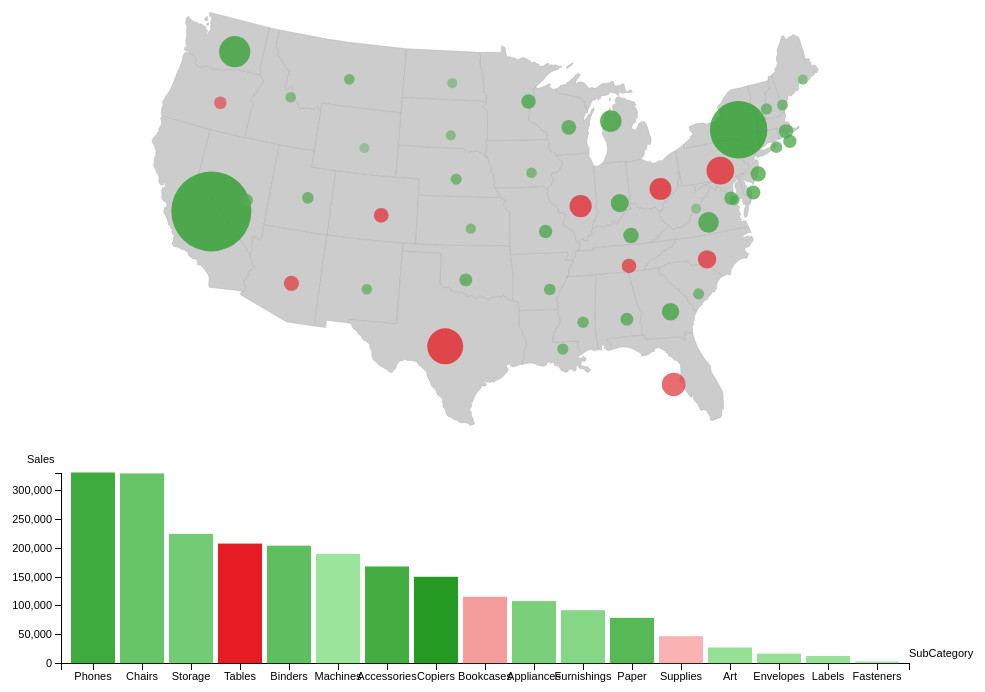
D3 v3 page, settled after 360 driven frames (6 s of simulated time); the page loaded 2 data file(s).


      const height = innerHeight - 50 - 26;
      const width  = document.body.clientWidth;

      const mapHeight = height*2/3;
      const mapWidth = width;
      const histogramHeight = height/3;
      const histogramWidth = width;

      mapSvg = d3.select("#map")
          .attr("height", mapHeight)
          .attr("width", mapWidth);

      histogramSvg = d3.select("#histogram")
          .attr("height", histogramHeight)
          .attr("width", histogramWidth);

      d3.csv("USA_Superstore_Orders_2016_en-US_viz.csv", function (data) {
          map(mapHeight, mapWidth, data);
          histogram(histogramHeight, histogramWidth, data);
      });
  
// ── viz.js
/**
 * Created by excalibur on 2017/6/18.
 */

let srcData;
let mapSvg;
let histogramSvg;
let radius;
let color;

function map(height, width, data) {
    const svg = mapSvg;
    srcData = data;

    //定义地图的投影
    const projection = d3.geo.albersUsa()
        .translate([width/2, height/2])
        .scale([height*2]);

    //定义路径生成器
    const path = d3.geo.path()
        .projection(projection);

    // 计算每一个子类别对应的总营销额以及利润
    let arr = [];
    for (let d of data){
        let hasSubCategory = false;
        for (let a of arr) {
            if ( d.State === a[0] ) {
                a[1] += Number(d.Sales);
                a[2] += Number(d.Profit);
                hasSubCategory = true;
            }
        }
        if (!hasSubCategory) {
            let newArr = [d.State, Number(d.Sales), Number(d.Profit), d.Category];
            arr.push(newArr);
        }
    }
    let profit = [];
    for (let a of arr) {
        profit.push(Math.log( Math.abs(a[2]) ));
    }
    profit.sort(function (x, y) {
        return x - y;
    });

    // 定义半径比例尺
    radius = d3.scale.linear()
        .domain([
            d3.min(arr, function(d) { return Math.abs(parseFloat(d[1])); }),
            d3.max(arr, function(d) { return Math.abs(parseFloat(d[1])); })
        ])
        .range([5, 40]);
    // 定义颜色比例尺
    color = d3.scale.linear()
        .domain([
            - Math.log(Math.abs(d3.min(arr, function(d) { return parseFloat(d[2]); }))),
            0,
            Math.log(d3.max(arr, function(d) { return parseFloat(d[2]); }))
        ])
        .range(["#e51c23", "#cccccc", "#259b24"]);

    //读入GeoJSON数据
    d3.json("us-states.json", function(states) {
        //混合利润数据和GeoJSON
        //循环利润数据集中的每个值
        for (let d of arr) {
            //获取州名
            let dataState  = d[0];
            //获取该州所对应的数据值，并将字符串类型转换成浮点数类型
            let dataSales  = parseFloat(d[1]);
            let dataProfit = parseFloat(d[2]);
            //在GeoJSON中找到相应的州
            for (let state of states.features) {
                let stateName = state.properties.name;
                if (stateName === dataState) {
                    //把利润数据值复制到json中
                    state.properties.Sales  = Number(dataSales);
                    state.properties.Profit = Number(dataProfit);
                    //停止循环JSON数据
                    break;
                }
            }
        }

        //绑定数据并为每一个GeoJSON feature创建一个路径
        const state = svg.selectAll("path")
            .data(states.features)
            .enter()
            .append("path")
            .attr("d", path)
            .attr("stroke", "#aaaaaa")
            .attr("stroke-width", 0.4)
            .attr("fill", function (d) {
                const location = this.getBoundingClientRect();
                //选择悬停元素的父元素svg，并向里面添加圆点
                d3.select(this.parentNode)
                    .datum(d)
                    .append('g')
                    .append('circle')
                    .attr('cx', location.left + location.width/2)
                    .attr('cy', location.top + location.height/2 - 26)
                    .attr('r', function (d) {
                        let sales = Math.abs(d.properties.Sales);
                        return radius(sales);
                    })
                    .attr("fill", function(d) {
                        let profit = Math.log(Math.abs(d.properties.Profit));
                        if (d.properties.Profit > 0)
                            return color(profit);
                        else
                            return color(-profit);
                    })
                    .attr("opacity", 0.76);

                return "#cccccc";
                /*
                 把州的颜色也变了觉得蛮好看，所以就留下代码了
                 let profit = Math.log(Math.abs(d.properties.Profit));
                 if (d.properties.Profit > 0)
                 return color(profit);
                 else
                 return color(-profit);
                 */
            });

        let circle = svg.selectAll("circle");
        circle.on("mouseover", function(d) {
            //鼠标悬停添加文字
            //取得鼠标所在元素的坐标
            const location = this.getBoundingClientRect();

            //控制文字显示位置
            const x = location.left + location.width/2 - 34 - 8;
            const y = location.top + location.height/2 - 21 - 8;

            // 更新提示条的位置和值
            d3.select("#tooltip-map").style("display", "block")
                .style("left", x + "px")
                .style("top",  y + "px");

            // 填充数据
            d3.select("#State-map")
                .text(d.properties.name);
            d3.select("#Profit-map")
                .text(parseInt(d.properties.Profit));
        })
        .on("mouseout", function(d) {
            //鼠标移开隐藏文字
            d3.select("#tooltip-map").style("display", "none");
        });

        state.on("mouseover", function(d) {
            //鼠标悬停添加文字
            //取得鼠标所在元素的坐标
            const location = this.getBoundingClientRect();

            //控制文字显示位置
            const x = location.left + location.width/2 - 34;
            const y = location.top + location.height/2 - 21;

            // 更新提示条的位置和值
            d3.select("#tooltip-map").style("display", "block")
                .style("left", x + "px")
                .style("top",  y + "px");

            // 填充数据
            d3.select("#State-map")
                .text(d.properties.name);
            d3.select("#Profit-map")
                .text(parseInt(d.properties.Profit));
        })
        .on("mouseout", function(d) {
            //鼠标移开隐藏文字
            d3.select("#tooltip-map").style("display", "none");
        });
    });
}

function histogram(height, width, data) {
    const svg = histogramSvg;

    // 计算每一个子类别对应的总营销额以及利润
    let arr = [];
    for (let i = 0; i < data.length; i++){
        let hasSubCategory = false;
        for (let j = 0; j < arr.length; j++) {
            if ( data[i].SubCategory === arr[j][0] ) {
                arr[j][1] += Number(data[i].Sales);
                arr[j][2] += Number(data[i].Profit);
                hasSubCategory = true;
            }
        }
        if (!hasSubCategory) {
            let newArr = [data[i].SubCategory, Number(data[i].Sales), Number(data[i].Profit), data[i].Category];
            arr.push(newArr);
        }
    }

    // arr排序
    arr.sort(function (x, y) {
        return y[1] - x[1]
    });
    let SubCategory = [], Sales = [], Profit = [];
    for (let i of arr) {
        SubCategory.push(i[0]);
        Sales.push(i[1]);
        Profit.push(i[2]);
    }

    // 给坐标轴预留出来空白
    const padding = {left:80, right:80, top:20, bottom:20};
    // 计算比例尺
    const xScale = d3.scale.ordinal()
        .domain(SubCategory)
        .rangeRoundBands( [0, width - padding.left - padding.right], 0.1 );
    const yScale = d3.scale.linear()
        .domain([ 0, parseInt(d3.max(Sales))+1 ])
        .range([ height - padding.top - padding.bottom, 0 ]);
    // 颜色比例尺
    const colorScale = d3.scale.linear()
        .domain([ parseInt(d3.min(Profit)), -1, 0, parseInt(d3.max(Profit))+1 ])
        .range(["#e51c23", "#f9bdbb", "#a3e9a4", "#259b24"]);

    //定义坐标轴
    const xAxis = d3.svg.axis().scale(xScale).orient("bottom");
    const yAxis = d3.svg.axis().scale(yScale).orient("left");

    //添加坐标轴
    svg.append("g")
        .attr("class","axis")
        .attr("transform","translate(" + padding.left + "," + (height - padding.bottom) + ")")
        .call(xAxis)
        // 增加坐标值说明
        .append('text')
        .text('SubCategory')//子类别
        .attr('transform', "translate(" + (width - padding.left - padding.right) + ", -7)");
    svg.append("g")
        .attr("class","axis")
        .attr("transform","translate(" + padding.left + "," + padding.top + ")")
        .call(yAxis)
        // 增加坐标值说明
        .append('text')
        .text("Sales")//销售量
        .attr('transform', "translate(-34, -10)");

    // 添加矩形元素
    let rect = svg.selectAll("rect")
        .data(arr)
        .enter()
        .append("rect")
        .attr("transform","translate(" + padding.left + "," + padding.top + ")")
        .attr("fill", function (d) {
            return colorScale(d[2]);
        })
        .attr("x", function(d){
            return xScale(d[0]);
        })
        .attr("y",function(d){
            return yScale(d[1])-0.5;
        })
        .attr("width", xScale.rangeBand())
        .attr("height", function(d){
            return height - padding.top - padding.bottom - yScale(d[1]);
        });

    // 添加鼠标事件
    rect.on("mouseover", function(d) {
            //鼠标悬停添加文字
            //取得鼠标所在元素的坐标
            const location = this.getBoundingClientRect();

            //控制文字显示位置
            const x = location.left;
            // 高于一半则显示在下方，否则显示在上方
            const fontHeight = 20;
            const y = innerHeight - 70 - location.height - 14 + 26 - 4*fontHeight;

            // 更新提示条的位置和值
            d3.select("#tooltip-histogram").style("display", "block")
                .style("left", x + "px")
                .style("top",  y + "px");

            // 填充数据
            d3.select("#Category-histogram")
                .text(d[3]);
            d3.select("#SubCategory-histogram")
                .text(d[0]);
            d3.select("#Sales-histogram")
                .text(parseInt(d[1]));
            d3.select("#Profit-histogram")
                .text(parseInt(d[2]));
        })
        .on("mouseout", function() {
            //鼠标移开隐藏文字
            d3.select("#tooltip-histogram").style("display", "none");
        });

    rect.on("click", function (d) {
        SubCategory = d[0];

        d3.selectAll("rect")
            .attr("fill", function (d) {
                if (SubCategory === d[0])
                    return colorScale(d[2]);
                else
                    return "#cccccc";
            });

        updateMap(SubCategory);
    });
}

function updateMap(SubCategory) {
    // 计算每一个子类别对应的总营销额以及利润
    let mapArr = [];
    for (let d of srcData){
        let hasSubCategory = false;
        for (let a of mapArr) {
            if ( d.State === a[0] && d.SubCategory === a[3] ) {
                a[1] += Number(d.Sales);
                a[2] += Number(d.Profit);
                hasSubCategory = true;
            }
        }
        if (!hasSubCategory) {
            let newArr = [d.State, Number(d.Sales), Number(d.Profit), d.SubCategory];
            mapArr.push(newArr);
        }
    }

    let arr = [];
    for (let d of mapArr) {
        if (d[3] === SubCategory)
            arr.push(d);
    }

    radius.domain([
        d3.min(arr, function(d) { return Math.abs(parseFloat(d[1])); }),
        d3.max(arr, function(d) { return Math.abs(parseFloat(d[1])); })
    ]);

    mapSvg.selectAll("circle")
        .data(arr)
        .attr("fill", function(d) {
            let profit = Math.log(Math.abs(d[2]));
            if (d[2] > 0)
                return color(profit);
            else
                return color(-profit);
        })
        .transition().duration(500)
        .attr('r', function (d) {
            let sales = Math.abs(d[1]);
            return radius(sales);
        });

    mapSvg.selectAll("circle")
        .data(arr)
        .on("mouseover", function(d) {
            //鼠标悬停添加文字
            //取得鼠标所在元素的坐标
            const location = this.getBoundingClientRect();

            //控制文字显示位置
            const x = location.left + location.width/2 - 34 - 8;
            const y = location.top + location.height/2 - 21 - 8;

            // 更新提示条的位置和值
            d3.select("#tooltip-map").style("display", "block")
                .style("left", x + "px")
                .style("top",  y + "px");

            // 填充数据
            d3.select("#State-map")
                .text(d[0]);
            d3.select("#Profit-map")
                .text(parseInt(d[2]));
        })
        .on("mouseout", function(d) {
            //鼠标移开隐藏文字
            d3.select("#tooltip-map").style("display", "none");
        });

    mapSvg.selectAll("path")
        .data(arr)
        .on("mouseover", function(d) {
            //鼠标悬停添加文字
            //取得鼠标所在元素的坐标
            const location = this.getBoundingClientRect();

            //控制文字显示位置
            const x = location.left + location.width/2 - 34;
            const y = location.top + location.height/2 - 21;

            // 更新提示条的位置和值
            d3.select("#tooltip-map").style("display", "block")
                .style("left", x + "px")
                .style("top",  y + "px");

            // 填充数据
            d3.select("#State-map")
                .text(d[0]);
            d3.select("#Profit-map")
                .text(parseInt(d[2]));
        })
        .on("mouseout", function(d) {
            //鼠标移开隐藏文字
            d3.select("#tooltip-map").style("display", "none");
        });
}

### data: USA_Superstore_Orders_2016_en-US_viz.csv
OrderDate, CustomerID, Segment, State, Region, ProductID, Category, SubCategory, Sales, Profit, ShippingCost, OrderPriority
2011/1/4, DP-13000, Consumer, Texas, Central, OFF-PA-10000174, Office Supplies, Paper, 16.45, 5.551, 1.82, High
2011/1/5, PO-19195, Home Office, Illinois, Central, OFF-ST-10002743, Office Supplies, Storage, 272.7, -64.77, 13.59, High
2011/1/5, PO-19195, Home Office, Illinois, Central, OFF-LA-10003223, Office Supplies, Labels, 11.78, 4.272, 0.99, High
2011/1/5, PO-19195, Home Office, Illinois, Central, OFF-BI-10004094, Office Supplies, Binders, 3.54, -5.487, 0.55, High
2011/1/6, MB-18085, Consumer, Pennsylvania, East, OFF-AR-10003478, Office Supplies, Art, 19.54, 4.884, 1.85, Low
2011/1/7, LS-17230, Consumer, California, West, OFF-PA-10002005, Office Supplies, Paper, 19.44, 9.331, 4.37, High
2011/1/7, JO-15145, Corporate, Georgia, South, OFF-AR-10002399, Office Supplies, Art, 12.78, 5.24, 3.51, Critical
2011/1/7, ME-17320, Home Office, Kentucky, South, FUR-CH-10004063, Furniture, Chairs, 2574, 746.4, 259, High
2011/1/7, ME-17320, Home Office, Kentucky, South, OFF-BI-10004632, Office Supplies, Binders, 610, 274.5, 88.07, High
2011/1/7, ME-17320, Home Office, Kentucky, South, TEC-PH-10004977, Technology, Phones, 392, 113.7, 62.37, High
2011/1/7, ME-17320, Home Office, Kentucky, South, TEC-PH-10004539, Technology, Phones, 756, 204.1, 13.82, High
2011/1/7, ME-17320, Home Office, Kentucky, South, OFF-FA-10001883, Office Supplies, Fasteners, 31.12, 0.3112, 2.19, High
2011/1/7, ME-17320, Home Office, Kentucky, South, OFF-PA-10000955, Office Supplies, Paper, 6.54, 3.008, 1.13, High
2011/1/7, ME-17320, Home Office, Kentucky, South, OFF-AR-10001662, Office Supplies, Art, 5.48, 1.48, 0.52, High
2011/1/8, VS-21820, Consumer, Texas, Central, FUR-FU-10004864, Furniture, Furnishings, 76.73, -53.71, 6.69, Medium
2011/1/8, VS-21820, Consumer, Texas, Central, OFF-BI-10003708, Office Supplies, Binders, 10.43, -18.25, 0.63, Medium
2011/1/10, MS-17830, Consumer, Texas, Central, TEC-AC-10001266, Technology, Accessories, 31.2, 9.75, 1.13, Medium
2011/1/10, MS-17830, Consumer, Texas, Central, OFF-AR-10004078, Office Supplies, Art, 9.344, 1.168, 0.21, Medium
2011/1/11, AJ-10780, Corporate, Virginia, South, FUR-FU-10000965, Furniture, Furnishings, 51.94, 21.3, 3.52, Medium
2011/1/11, AJ-10780, Corporate, Virginia, South, OFF-LA-10004272, Office Supplies, Labels, 2.89, 1.358, 0.22, Medium
2011/1/12, SV-20365, Consumer, Delaware, East, FUR-FU-10000010, Furniture, Furnishings, 9.94, 3.081, 2.69, Critical
2011/1/14, BD-11605, Consumer, California, West, OFF-ST-10000078, Office Supplies, Storage, 1326, 238.7, 187.7, High
2011/1/14, BD-11605, Consumer, California, West, FUR-BO-10003034, Furniture, Bookcases, 334, 3.929, 40.44, High
2011/1/14, BD-11605, Consumer, California, West, OFF-AR-10003514, Office Supplies, Art, 19.9, 6.567, 3.03, High
2011/1/14, MM-17920, Consumer, Ohio, East, OFF-PA-10002947, Office Supplies, Paper, 37.41, 13.09, 1.46, Medium
2011/1/14, MM-17920, Consumer, Ohio, East, OFF-BI-10003476, Office Supplies, Binders, 3.438, -2.521, 0.27, Medium
2011/1/14, ND-18370, Consumer, South Carolina, South, FUR-CH-10000422, Furniture, Chairs, 545.9, 87.35, 52.32, Medium
2011/1/14, CS-12250, Corporate, Louisiana, South, OFF-ST-10000025, Office Supplies, Storage, 572.6, 34.35, 146.3, Critical
2011/1/14, CS-12250, Corporate, Louisiana, South, TEC-AC-10003174, Technology, Accessories, 646.7, 258.7, 141.3, Critical
2011/1/14, CS-12250, Corporate, Louisiana, South, OFF-EN-10001532, Office Supplies, Envelopes, 50.94, 25.47, 12.66, Critical
2011/1/14, CS-12250, Corporate, Louisiana, South, OFF-EN-10001990, Office Supplies, Envelopes, 11.36, 5.339, 2.88, Critical
2011/1/14, CS-12250, Corporate, Louisiana, South, OFF-BI-10004187, Office Supplies, Binders, 5.64, 2.707, 0.85, Critical
2011/1/15, BS-11590, Corporate, Pennsylvania, East, FUR-BO-10003433, Furniture, Bookcases, 61.96, -53.29, 10.96, High
2011/1/16, EH-13990, Consumer, Georgia, South, TEC-AC-10003628, Technology, Accessories, 149.9, 65.98, 45.24, Critical
2011/1/17, DL-13315, Consumer, Pennsylvania, East, FUR-FU-10001095, Furniture, Furnishings, 127.1, 28.6, 36.4, Critical
2011/1/17, DL-13315, Consumer, Pennsylvania, East, TEC-PH-10004614, Technology, Phones, 124.2, -31.05, 26.12, Critical
2011/1/17, DL-13315, Consumer, Pennsylvania, East, OFF-LA-10001074, Office Supplies, Labels, 30.07, 10.15, 10.17, Critical
2011/1/17, DL-13315, Consumer, Pennsylvania, East, OFF-BI-10001575, Office Supplies, Binders, 18.59, -13.63, 5.26, Critical
2011/1/19, DW-13195, Corporate, Oregon, West, OFF-AP-10000692, Office Supplies, Appliances, 64.86, 6.486, 5.04, High
2011/1/20, TS-21340, Consumer, Arizona, West, FUR-BO-10001972, Furniture, Bookcases, 181.5, -320.6, 29.68, Medium
2011/1/20, TS-21340, Consumer, Arizona, West, OFF-PA-10000659, Office Supplies, Paper, 56.06, 19.62, 14.49, Medium
2011/1/20, TS-21340, Consumer, Arizona, West, OFF-EN-10002504, Office Supplies, Envelopes, 108.7, 36.69, 10.39, Medium
2011/1/20, TS-21340, Consumer, Arizona, West, OFF-BI-10003676, Office Supplies, Binders, 32.34, -23.72, 6.03, Medium
2011/1/21, HL-15040, Consumer, Arkansas, South, FUR-CH-10002331, Furniture, Chairs, 1068, 224.3, 85.72, Medium
2011/1/21, HL-15040, Consumer, Arkansas, South, TEC-PH-10001061, Technology, Phones, 699.9, 182, 31.52, Medium
2011/1/21, HL-15040, Consumer, Arkansas, South, OFF-EN-10001539, Office Supplies, Envelopes, 23.34, 10.97, 2.6, Medium
2011/1/21, HL-15040, Consumer, Arkansas, South, FUR-FU-10003194, Furniture, Furnishings, 38.6, 11.58, 2.57, Medium
2011/1/21, HL-15040, Consumer, Arkansas, South, OFF-AR-10002375, Office Supplies, Art, 22.96, 6.658, 1.22, Medium
2011/1/21, HL-15040, Consumer, Arkansas, South, OFF-AR-10003811, Office Supplies, Art, 6.63, 1.79, 0.47, Medium
2011/1/21, MV-17485, Consumer, California, West, OFF-PA-10002893, Office Supplies, Paper, 19.36, 9.293, 0.94, Medium
2011/1/21, MV-17485, Consumer, California, West, FUR-FU-10003194, Furniture, Furnishings, 19.3, 5.79, 0.64, Medium
… [head cut at 6 KiB]
### data: us-states.json
{
 "type": "FeatureCollection",
 "features": [
  {
   "type": "Feature",
   "id": "01",
   "properties": {
    "name": "Alabama"
   },
   "geometry": {
    "type": "Polygon",
    "coordinates": "[... 1 items]"
   }
  },
  {
   "type": "Feature",
   "id": "04",
   "properties": {
    "name": "Arizona"
   },
   "geometry": {
    "type": "Polygon",
    "coordinates": "[... 1 items]"
   }
  },
  {
   "type": "Feature",
   "id": "05",
   "properties": {
    "name": "Arkansas"
   },
   "geometry": {
    "type": "Polygon",
    "coordinates": "[... 1 items]"
   }
  },
  {
   "type": "Feature",
   "id": "06",
   "properties": {
    "name": "California"
   },
   "geometry": {
    "type": "Polygon",
    "coordinates": "[... 1 items]"
   }
  },
  {
   "type": "Feature",
   "id": "08",
   "properties": {
    "name": "Colorado"
   },
   "geometry": {
    "type": "Polygon",
    "coordinates": "[... 1 items]"
   }
  },
  {
   "type": "Feature",
   "id": "09",
   "properties": {
    "name": "Connecticut"
   },
   "geometry": {
    "type": "Polygon",
    "coordinates": "[... 1 items]"
   }
  },
  {
   "type": "Feature",
   "id": "10",
   "properties": {
    "name": "Delaware"
   },
   "geometry": {
    "type": "Polygon",
    "coordinates": "[... 1 items]"
   }
  },
  {
   "type": "Feature",
   "id": "11",
   "properties": {
    "name": "District of Columbia"
   },
   "geometry": {
    "type": "Polygon",
    "coordinates": "[... 1 items]"
   }
  },
  "... 41 more items"
 ]
}